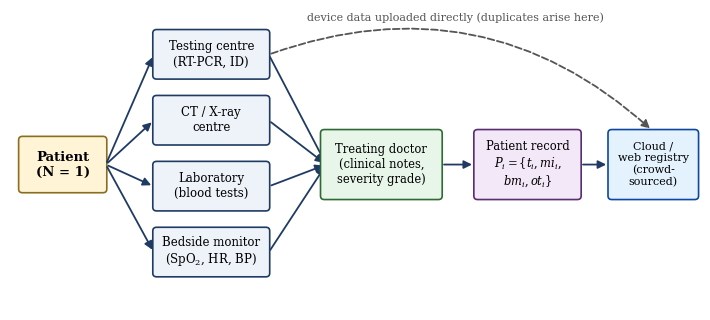
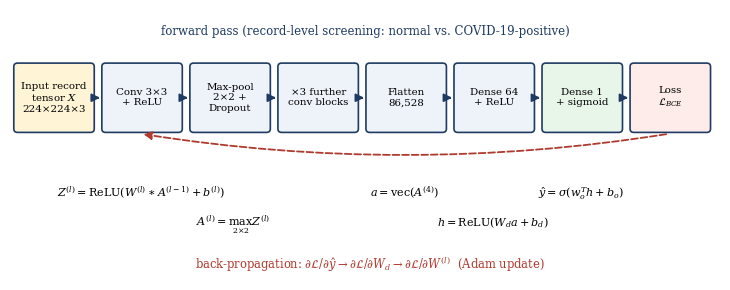
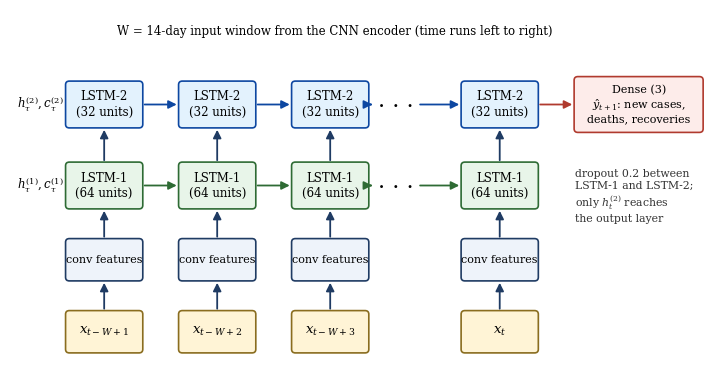

Write Python code to recreate these figures, in order.
import matplotlib
matplotlib.use("Agg")
import matplotlib.pyplot as plt
from matplotlib.patches import FancyBboxPatch, FancyArrowPatch

plt.rcParams.update({"font.family": "DejaVu Serif", "font.size": 10, "mathtext.fontset": "dejavuserif"})


def box(ax, x, y, w, h, text, fc="#EEF3FA", ec="#1F3B63", fs=9.5, bold=False):
    ax.add_patch(FancyBboxPatch((x, y), w, h, boxstyle="round,pad=0.02,rounding_size=0.08",
                                fc=fc, ec=ec, lw=1.2))
    ax.text(x + w / 2, y + h / 2, text, ha="center", va="center", fontsize=fs,
            fontweight="bold" if bold else "normal", wrap=True)


def arrow(ax, x1, y1, x2, y2, style="-|>", ls="-", color="#1F3B63", lw=1.3, rad=0.0):
    ax.add_patch(FancyArrowPatch((x1, y1), (x2, y2), arrowstyle=style, mutation_scale=12,
                                 color=color, lw=lw, linestyle=ls,
                                 connectionstyle=f"arc3,rad={rad}"))


# ---------------- Figure 1: single-patient data generation ----------------
fig, ax = plt.subplots(figsize=(7.2, 3.3)); ax.set_xlim(0, 14.4); ax.set_ylim(0, 6.6); ax.axis("off")
box(ax, 0.2, 2.6, 1.8, 1.2, "Patient\n(N = 1)", fc="#FFF4D6", ec="#8A6D1F", bold=True)
srcs = ["Testing centre\n(RT-PCR, ID)", "CT / X-ray\ncentre", "Laboratory\n(blood tests)", "Bedside monitor\n(SpO$_2$, HR, BP)"]
for i, s in enumerate(srcs):
    y = 5.1 - i * 1.45
    box(ax, 3.0, y, 2.4, 1.05, s, fs=8.5)
    arrow(ax, 2.0, 3.2, 3.0, y + 0.52)
    arrow(ax, 5.4, y + 0.52, 6.6, 3.2)
box(ax, 6.5, 2.45, 2.5, 1.5, "Treating doctor\n(clinical notes,\nseverity grade)", fc="#E8F5E9", ec="#2E6B34", fs=8.3)
arrow(ax, 9.0, 3.2, 9.7, 3.2)
box(ax, 9.7, 2.45, 2.2, 1.5, "Patient record\n$P_i=\\{t_i, mi_i,$\n$bm_i, ot_i\\}$", fc="#F3E8F7", ec="#5B2C6F", fs=8.3)
arrow(ax, 11.9, 3.2, 12.5, 3.2)
box(ax, 12.5, 2.45, 1.85, 1.5, "Cloud /\nweb registry\n(crowd-\nsourced)", fc="#E3F2FD", ec="#0D47A1", fs=8)
arrow(ax, 5.4, 5.62, 13.4, 3.95, ls="--", rad=-0.3, color="#555555")
ax.text(9.3, 6.35, "device data uploaded directly (duplicates arise here)", fontsize=8, color="#555555", ha="center")
fig.tight_layout(); fig.savefig("fig1_patient_data_generation.png", dpi=300); plt.close(fig)

# ---------------- Figure 9: forward / backward flow of the record CNN ----------------
fig, ax = plt.subplots(figsize=(7.4, 3.0)); ax.set_xlim(0, 15); ax.set_ylim(0, 6); ax.axis("off")
steps = [("Input record\ntensor $X$\n224×224×3", "#FFF4D6"),
         ("Conv 3×3\n+ ReLU", "#EEF3FA"),
         ("Max-pool\n2×2 +\nDropout", "#EEF3FA"),
         ("×3 further\nconv blocks", "#EEF3FA"),
         ("Flatten\n86,528", "#EEF3FA"),
         ("Dense 64\n+ ReLU", "#EEF3FA"),
         ("Dense 1\n+ sigmoid", "#E8F5E9"),
         ("Loss\n$\\mathcal{L}_{BCE}$", "#FDECEA")]
xs = [0.1 + i * 1.86 for i in range(len(steps))]
for (t, c), x in zip(steps, xs):
    box(ax, x, 3.3, 1.66, 1.5, t, fc=c, fs=7.4)
for i in range(len(xs) - 1):
    arrow(ax, xs[i] + 1.66, 4.05, xs[i + 1], 4.05)
eqs = ["$X$", "$Z^{(l)}=\\mathrm{ReLU}(W^{(l)}\\ast A^{(l-1)}+b^{(l)})$", "$A^{(l)}=\\max_{2\\times2}Z^{(l)}$",
       "", "$a=\\mathrm{vec}(A^{(4)})$", "$h=\\mathrm{ReLU}(W_dа+b_d)$".replace("а", "a"),
       "$\\hat{y}=\\sigma(w_o^{T}h+b_o)$", ""]
ax.text(xs[1] + 0.8, 1.85, eqs[1], ha="center", fontsize=8)
ax.text(xs[2] + 0.9, 1.2, eqs[2], ha="center", fontsize=8)
ax.text(xs[4] + 0.8, 1.85, eqs[4], ha="center", fontsize=8)
ax.text(xs[5] + 0.8, 1.2, eqs[5], ha="center", fontsize=8)
ax.text(xs[6] + 0.8, 1.85, eqs[6], ha="center", fontsize=8)
arrow(ax, xs[7] + 0.8, 3.25, xs[1] + 0.8, 3.25, ls="--", color="#B03A2E", rad=-0.08)
ax.text(7.6, 0.25, "back-propagation: $\\partial\\mathcal{L}/\\partial\\hat{y}\\rightarrow\\partial\\mathcal{L}/\\partial W_d\\rightarrow\\partial\\mathcal{L}/\\partial W^{(l)}$  (Adam update)",
        ha="center", fontsize=8.3, color="#B03A2E")
ax.text(7.5, 5.45, "forward pass (record-level screening: normal vs. COVID-19-positive)", ha="center", fontsize=8.5, color="#1F3B63")
fig.tight_layout(); fig.savefig("fig9_cnn_function.png", dpi=300); plt.close(fig)

# ---------------- Figure 11: stacked ("nested") LSTM ----------------
fig, ax = plt.subplots(figsize=(7.4, 3.9)); ax.set_xlim(0, 15); ax.set_ylim(0, 8); ax.axis("off")
cols = [1.2, 3.6, 6.0, 9.6]
labels = ["$t-W+1$", "$t-W+2$", "$t-W+3$", "$t$"]
for x, lab in zip(cols, labels):
    box(ax, x, 0.4, 1.6, 0.9, "$x_{" + lab.strip("$") + "}$", fc="#FFF4D6", ec="#8A6D1F")
    box(ax, x, 2.0, 1.6, 0.9, "conv features", fc="#EEF3FA", fs=8)
    box(ax, x, 3.6, 1.6, 1.0, "LSTM-1\n(64 units)", fc="#E8F5E9", ec="#2E6B34", fs=8.5)
    box(ax, x, 5.4, 1.6, 1.0, "LSTM-2\n(32 units)", fc="#E3F2FD", ec="#0D47A1", fs=8.5)
    arrow(ax, x + 0.8, 1.3, x + 0.8, 2.0); arrow(ax, x + 0.8, 2.9, x + 0.8, 3.6)
    arrow(ax, x + 0.8, 4.6, x + 0.8, 5.4)
for a, b in zip(cols[:-1], cols[1:]):
    if b - a < 3:
        arrow(ax, a + 1.6, 4.1, b, 4.1, color="#2E6B34"); arrow(ax, a + 1.6, 5.9, b, 5.9, color="#0D47A1")
ax.text(8.2, 4.05, "· · ·", fontsize=16, ha="center", va="center"); ax.text(8.2, 5.85, "· · ·", fontsize=16, ha="center", va="center")
arrow(ax, 7.6, 4.1, 7.75, 4.1, color="#2E6B34"); arrow(ax, 8.65, 4.1, 9.6, 4.1, color="#2E6B34")
arrow(ax, 7.6, 5.9, 7.75, 5.9, color="#0D47A1"); arrow(ax, 8.65, 5.9, 9.6, 5.9, color="#0D47A1")
box(ax, 12.0, 5.3, 2.7, 1.2, "Dense (3)\n$\\hat{y}_{t+1}$: new cases,\ndeaths, recoveries", fc="#FDECEA", ec="#B03A2E", fs=8)
arrow(ax, 11.2, 5.9, 12.0, 5.9, color="#B03A2E")
ax.text(0.15, 4.1, "$h^{(1)}_\\tau, c^{(1)}_\\tau$", fontsize=8.5, va="center")
ax.text(0.15, 5.9, "$h^{(2)}_\\tau, c^{(2)}_\\tau$", fontsize=8.5, va="center")
ax.text(12.0, 3.3, "dropout 0.2 between\nLSTM-1 and LSTM-2;\nonly $h^{(2)}_t$ reaches\nthe output layer", fontsize=7.8, color="#333333")
ax.text(6.9, 7.45, "W = 14-day input window from the CNN encoder (time runs left to right)", ha="center", fontsize=8.5)
fig.tight_layout(); fig.savefig("fig11_stacked_lstm.png", dpi=300); plt.close(fig)
print("ok")
